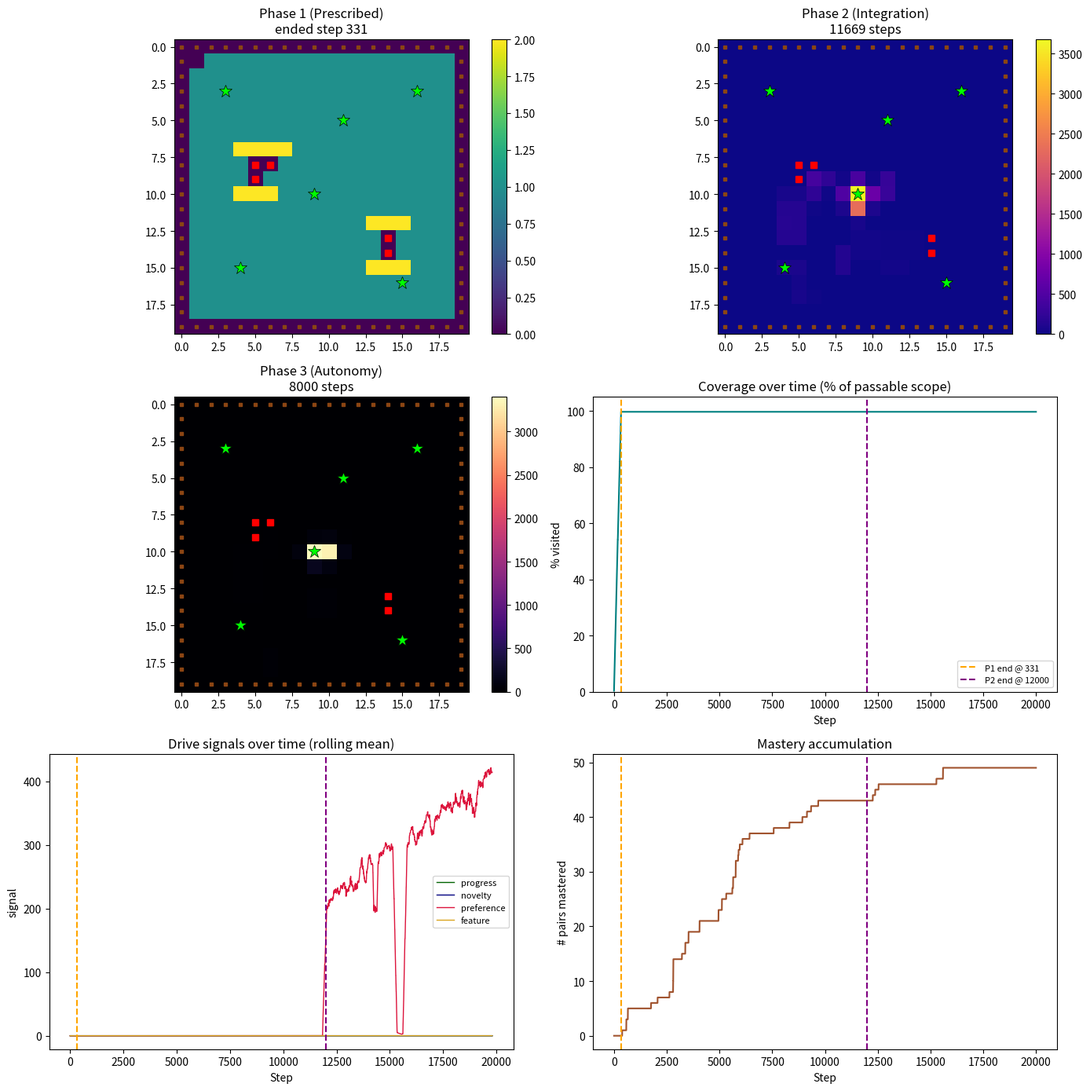

The script that saved this image:
"""
curiosity_agent_v0_8.py
-----------------------
Developmental agent in a 20x20 structured environment.

This is a substantial extension of the v0.7.1 architecture. The changes:

ENVIRONMENT (20x20 grid with four cell types):
  - Frame cells: outer ring, impassable, perceptual signature "brown".
    Architectural analogue of the walls of a room.
  - Hazard cells: two interior clusters, impassable for v0.8,
    perceptual signature "red". Architectural analogue of the stove.
  - Attractor cells: six scattered interior cells, passable, perceptual
    signature "green-star". Entry delivers feature reward.
  - Neutral cells: the remaining interior cells. Passable. No signature.
    The medium of exploration.

AGENT (extends v0.7.1):
  - Perception extended: agent observes its current cell AND the cell
    types of the four adjacent cells. This supplies the information
    that primitive aversion and attraction operate on.
  - Primitive aversion: pre-learning Q-value penalty for actions that
    would lead into frame or hazard cells. The aversion is applied at
    action selection, not learned through experience.
  - Primitive attraction: small pre-learning Q-value bonus for actions
    leading toward attractor cells at one-step distance.
  - All drives from v0.7.1 preserved: novelty, learning progress,
    preference (accumulating progress + feature reward), feature drive.
  - Three-phase structure preserved: prescribed acquisition, integration,
    autonomy.

PHASE 1 PATH:
  A boustrophedon traversal of the 18x18 interior that routes AROUND
  hazard cells when they fall in the sweep path. Generated by a small
  path-planning function. The agent moves one adjacent step at a time;
  no teleportation.

PRE-REGISTERED METRICS:
  - Rule adherence: frame/hazard-directed action attempts by phase
  - Architectural generalisation: P3 concentration, feature ratio
  - Preference alignment: top-5 preferences on/near attractors
  - Coverage: passable cells visited during Phase 1

This version tests whether the architectural principles demonstrated
in the 10x10 world generalise to a structured, bounded, hazard-containing
larger environment.

Run from Terminal with:
    python3 curiosity_agent_v0_8.py
"""

import numpy as np
import matplotlib.pyplot as plt
from collections import defaultdict, deque, Counter

# --------------------------------------------------------------------------
# CONFIG
# --------------------------------------------------------------------------

GRID_SIZE = 20
NUM_STEPS = 20000  # scaled up from 10000 to accommodate larger world
PHASE_3_START_FRACTION = 0.6
Q_VALUE_RESET_MULTIPLIER = 0.3
FEATURE_DRIVE_WEIGHT = 0.15

# Cell type constants
FRAME = 0
NEUTRAL = 1
HAZARD = 2
ATTRACTOR = 3

# Primitive structures
AVERSION_PENALTY = -5.0      # large enough to dominate action selection
ATTRACTION_BONUS = 0.3       # small pull toward visible attractors

# Environment content: placed deterministically so batch runs are comparable
HAZARD_CLUSTERS = [
    [(5, 8), (5, 9), (6, 8)],    # cluster of 3 in lower-left interior
    [(14, 13), (14, 14)],         # cluster of 2 in upper-right interior
]
ATTRACTOR_CELLS = [
    (3, 3), (16, 3), (9, 10), (4, 15), (15, 16), (11, 5)
]
START_CELL = (1, 1)


# --------------------------------------------------------------------------
# ENVIRONMENT
# --------------------------------------------------------------------------

class StructuredGridWorld:
    """A 20x20 grid with frame, neutral, hazard, and attractor cells.

    The agent starts at START_CELL. It can move one cell at a time in
    four cardinal directions. Moves into frame or hazard cells are
    blocked: the agent remains where it was.
    """

    def __init__(self, size=GRID_SIZE):
        self.size = size
        self.agent_pos = START_CELL
        self._build_grid()

    def _build_grid(self):
        """Populate self.cell_type with the cell at each coordinate."""
        self.cell_type = {}
        self.hazard_cells = set()
        for cluster in HAZARD_CLUSTERS:
            for c in cluster:
                self.hazard_cells.add(c)
        self.attractor_cells = set(ATTRACTOR_CELLS)
        for x in range(self.size):
            for y in range(self.size):
                if x == 0 or x == self.size - 1 or y == 0 or y == self.size - 1:
                    self.cell_type[(x, y)] = FRAME
                elif (x, y) in self.hazard_cells:
                    self.cell_type[(x, y)] = HAZARD
                elif (x, y) in self.attractor_cells:
                    self.cell_type[(x, y)] = ATTRACTOR
                else:
                    self.cell_type[(x, y)] = NEUTRAL
        # Scope for the agent is all passable interior cells
        self.scope_cells = {
            c for c, t in self.cell_type.items()
            if t in (NEUTRAL, ATTRACTOR)
        }

    def is_passable(self, cell):
        t = self.cell_type.get(cell, FRAME)
        return t in (NEUTRAL, ATTRACTOR)

    def perceive_adjacent(self, cell):
        """Return the cell types of the four adjacent cells.

        Order: up, down, left, right. Out-of-grid counts as FRAME.
        """
        x, y = cell
        adj_coords = [(x, y - 1), (x, y + 1), (x - 1, y), (x + 1, y)]
        return tuple(self.cell_type.get(c, FRAME) for c in adj_coords)

    def observe(self):
        x, y = self.agent_pos
        ctype = self.cell_type[(x, y)]
        adj = self.perceive_adjacent(self.agent_pos)
        # State is (x, y, current_type, adj_up, adj_down, adj_left, adj_right)
        return (x, y, ctype, *adj)

    def step(self, action):
        """Attempt a move. Returns (observation, attempted_cell, success).

        action: 0=up, 1=down, 2=left, 3=right
        """
        x, y = self.agent_pos
        if action == 0:
            target = (x, y - 1)
        elif action == 1:
            target = (x, y + 1)
        elif action == 2:
            target = (x - 1, y)
        elif action == 3:
            target = (x + 1, y)
        else:
            target = self.agent_pos

        # Bounds check — treat out-of-grid as frame
        if not (0 <= target[0] < self.size and 0 <= target[1] < self.size):
            target_type = FRAME
        else:
            target_type = self.cell_type[target]

        if target_type in (FRAME, HAZARD):
            # Blocked. Agent stays put. Record the attempt.
            return self.observe(), target, False
        else:
            self.agent_pos = target
            return self.observe(), target, True


# --------------------------------------------------------------------------
# PATH PLANNING FOR PHASE 1
# --------------------------------------------------------------------------

def plan_phase_1_path(world, start=START_CELL):
    """Generate a traversal of all passable interior cells.

    Strategy: row-by-row sweep of the interior (y = 1 to 18), alternating
    left-to-right and right-to-left. When a hazard cell falls in the
    sweep, we detour one row and come back. Because hazards are sparse,
    the detour is short.

    Returns a list of (x, y) cells forming a connected path (each
    consecutive pair is adjacent), beginning at `start`.
    """
    size = world.size
    path = [start]
    visited = {start}

    # Rows 1..18 — sweep alternately
    for y in range(1, size - 1):
        row_cells_ltr = [(x, y) for x in range(1, size - 1)
                         if world.is_passable((x, y))]
        if y % 2 == 1:
            ordered = row_cells_ltr
        else:
            ordered = list(reversed(row_cells_ltr))

        for cell in ordered:
            if cell in visited:
                continue
            # Try to reach this cell from the current position of path[-1]
            # via a short walk through already-visited or adjacent passable
            # cells. For the sparse-hazard case this is usually one step.
            current = path[-1]
            if _is_adjacent(current, cell):
                path.append(cell)
                visited.add(cell)
            else:
                # Need to detour. Use a short BFS through passable cells.
                detour = _bfs_path(world, current, cell, visited)
                if detour is None:
                    # Skip this cell — unreachable given current path
                    continue
                for step_cell in detour[1:]:
                    path.append(step_cell)
                    visited.add(step_cell)

    return path


def _is_adjacent(a, b):
    return abs(a[0] - b[0]) + abs(a[1] - b[1]) == 1


def _bfs_path(world, start, goal, already_visited):
    """Shortest path from start to goal through passable cells.

    already_visited cells are allowed as transit. Returns list of cells
    from start to goal inclusive, or None if no path.
    """
    from collections import deque as _deque
    queue = _deque([(start, [start])])
    seen = {start}
    while queue:
        node, path = queue.popleft()
        if node == goal:
            return path
        x, y = node
        for dx, dy in [(0, -1), (0, 1), (-1, 0), (1, 0)]:
            nxt = (x + dx, y + dy)
            if nxt in seen:
                continue
            if not world.is_passable(nxt):
                continue
            seen.add(nxt)
            queue.append((nxt, path + [nxt]))
    return None


def path_to_actions(path):
    """Convert a cell-path into a sequence of actions."""
    actions = []
    for i in range(len(path) - 1):
        a, b = path[i], path[i + 1]
        dx, dy = b[0] - a[0], b[1] - a[1]
        if dy == -1:
            actions.append(0)
        elif dy == 1:
            actions.append(1)
        elif dx == -1:
            actions.append(2)
        elif dx == 1:
            actions.append(3)
        else:
            actions.append(0)  # shouldn't happen
    return actions


# --------------------------------------------------------------------------
# AGENT
# --------------------------------------------------------------------------

class DevelopmentalAgent:
    def __init__(self, world, total_steps, num_actions=4):
        self.world = world
        self.scope = world.scope_cells
        self.total_steps = total_steps
        self.steps_taken = 0
        self.covered = set()
        self.num_actions = num_actions

        # Memory structures
        self.visit_counts = defaultdict(int)
        self.forward_model = defaultdict(lambda: defaultdict(int))
        self.fast_errors = defaultdict(lambda: deque(maxlen=5))
        self.slow_errors = defaultdict(lambda: deque(maxlen=30))
        self.cell_preference = defaultdict(float)
        self.q_values = defaultdict(float)

        # Phase tracking
        self.phase = 1
        self.phase_1_end_step = None
        self.phase_2_end_step = None
        self.phase_3_start_target = int(total_steps * PHASE_3_START_FRACTION)

        # Phase 1 prescribed path
        self.prescribed_path = plan_phase_1_path(world)
        self.prescribed_actions = path_to_actions(self.prescribed_path)
        self.path_index = 0

        # Learning parameters
        self.learning_rate = 0.1
        self.epsilon = 0.1

        # Rule-adherence tracking
        self.frame_attempts_by_phase = {1: 0, 2: 0, 3: 0}
        self.hazard_attempts_by_phase = {1: 0, 2: 0, 3: 0}

        self._apply_phase_weights()

    def _apply_phase_weights(self):
        if self.phase == 1:
            self.novelty_weight = 0.0
            self.progress_weight = 0.0
            self.preference_weight = 0.0
            self.feature_weight = 0.0
        elif self.phase == 2:
            self.novelty_weight = 0.3
            self.progress_weight = 1.2
            self.preference_weight = 0.0
            self.feature_weight = FEATURE_DRIVE_WEIGHT
        elif self.phase == 3:
            self.novelty_weight = 0.3
            self.progress_weight = 1.2
            self.preference_weight = 0.8
            self.feature_weight = FEATURE_DRIVE_WEIGHT

    def _transition_phase(self, new_phase):
        for key in list(self.q_values.keys()):
            self.q_values[key] *= Q_VALUE_RESET_MULTIPLIER
        self.phase = new_phase
        self._apply_phase_weights()

    def check_phase_transition(self):
        if self.phase == 1:
            if self.path_index >= len(self.prescribed_actions):
                self.phase_1_end_step = self.steps_taken
                self._transition_phase(2)
                return True
        elif self.phase == 2:
            if self.steps_taken >= self.phase_3_start_target:
                self.phase_2_end_step = self.steps_taken
                self._transition_phase(3)
                return True
        return False

    def get_prescribed_action(self):
        if self.path_index >= len(self.prescribed_actions):
            return None
        action = self.prescribed_actions[self.path_index]
        self.path_index += 1
        return action

    def _primitive_bias(self, state):
        """Compute Q-value biases from primitive aversion/attraction.

        State contains the current cell type and four adjacent cell types.
        Returns an array of four bias values, one per action.
        """
        # State layout: (x, y, current_type, adj_up, adj_down, adj_left, adj_right)
        adj_types = state[3:7]
        biases = np.zeros(4)
        for i, t in enumerate(adj_types):
            if t == FRAME or t == HAZARD:
                biases[i] = AVERSION_PENALTY
            elif t == ATTRACTOR:
                biases[i] = ATTRACTION_BONUS
        return biases

    def choose_action(self, state):
        """Drive-based action selection, used in Phase 2 and 3.

        Combines learned Q-values with primitive biases. Epsilon-greedy
        exploration.
        """
        if np.random.rand() < self.epsilon:
            # Even random exploration respects primitive aversion — we
            # exclude actions with strongly negative bias.
            biases = self._primitive_bias(state)
            valid = [a for a in range(self.num_actions) if biases[a] > AVERSION_PENALTY / 2]
            if not valid:
                valid = list(range(self.num_actions))
            return int(np.random.choice(valid))
        biases = self._primitive_bias(state)
        values = np.array([self.q_values[(state, a)] for a in range(self.num_actions)])
        combined = values + biases
        max_v = combined.max()
        best = [a for a in range(self.num_actions) if combined[a] == max_v]
        return int(np.random.choice(best))

    def novelty_reward(self, state):
        count = self.visit_counts[state]
        return self.novelty_weight / np.sqrt(count + 1)

    def preference_reward(self, state):
        if self.preference_weight == 0.0:
            return 0.0
        cell = (state[0], state[1])
        return self.preference_weight * self.cell_preference[cell]

    def feature_reward(self, state):
        """Reward for entering an attractor cell.

        State[2] is the current cell's type; ATTRACTOR = 3.
        """
        if self.feature_weight == 0.0:
            return 0.0
        return self.feature_weight * (1.0 if state[2] == ATTRACTOR else 0.0)

    def prediction_error(self, state, action, next_state):
        predictions = self.forward_model[(state, action)]
        total = sum(predictions.values())
        pseudo_vocab = 5
        smoothed_prob = (predictions[next_state] + 1) / (total + pseudo_vocab)
        return 1.0 - smoothed_prob

    def learning_progress(self, state, action):
        fast = self.fast_errors[(state, action)]
        slow = self.slow_errors[(state, action)]
        if len(fast) < 3 or len(slow) < 10:
            return 0.0
        fast_mean = np.mean(fast)
        slow_mean = np.mean(slow)
        progress = slow_mean - fast_mean
        return self.progress_weight * max(0.0, progress)

    def update_model(self, state, action, next_state, error, r_progress, r_feature):
        """Update forward model, error windows, visit counts, preferences.

        Preferences accumulate progress + feature reward (the v0.7.1 change).
        """
        self.visit_counts[next_state] += 1
        self.forward_model[(state, action)][next_state] += 1
        self.fast_errors[(state, action)].append(error)
        self.slow_errors[(state, action)].append(error)
        cell = (next_state[0], next_state[1])
        if cell in self.scope:
            self.covered.add(cell)
        self.cell_preference[cell] += r_progress + r_feature

    def update_values(self, state, action, next_state, intrinsic):
        if self.phase == 1:
            return
        future = max(self.q_values[(next_state, a)] for a in range(self.num_actions))
        td_target = intrinsic + 0.9 * future
        td_error = td_target - self.q_values[(state, action)]
        self.q_values[(state, action)] += self.learning_rate * td_error

    def record_action_attempt(self, target_cell, success, world):
        """Track whether the attempted action targeted a blocked cell.

        Only failures against FRAME or HAZARD count as attempts on those
        cell types. Success into a valid cell doesn't count.
        """
        if success:
            return
        # Action was blocked — find out what type of cell blocked it
        t = world.cell_type.get(target_cell, FRAME)
        if t == FRAME:
            self.frame_attempts_by_phase[self.phase] += 1
        elif t == HAZARD:
            self.hazard_attempts_by_phase[self.phase] += 1


# --------------------------------------------------------------------------
# RUN
# --------------------------------------------------------------------------

def run():
    world = StructuredGridWorld()
    agent = DevelopmentalAgent(world, NUM_STEPS)

    # Report environment
    print(f"Environment: {GRID_SIZE}x{GRID_SIZE}")
    print(f"  Frame cells     : {sum(1 for t in world.cell_type.values() if t == FRAME)}")
    print(f"  Hazard cells    : {len(world.hazard_cells)}")
    print(f"  Attractor cells : {len(world.attractor_cells)}")
    print(f"  Neutral cells   : {sum(1 for t in world.cell_type.values() if t == NEUTRAL)}")
    print(f"  Passable scope  : {len(world.scope_cells)}")
    print(f"  Phase 1 path    : {len(agent.prescribed_actions)} steps")
    print()

    heatmap_by_phase = {1: np.zeros((GRID_SIZE, GRID_SIZE)),
                        2: np.zeros((GRID_SIZE, GRID_SIZE)),
                        3: np.zeros((GRID_SIZE, GRID_SIZE))}
    coverage_pct_trace = []
    progress_trace = []
    novelty_trace = []
    preference_trace = []
    feature_trace = []
    mastered_count_trace = []

    state = world.observe()
    covered_at_phase_1_end = 0

    for step in range(NUM_STEPS):
        agent.steps_taken = step
        transitioned = agent.check_phase_transition()
        if transitioned and agent.phase == 2 and covered_at_phase_1_end == 0:
            covered_at_phase_1_end = len(agent.covered)

        if agent.phase == 1:
            action = agent.get_prescribed_action()
            if action is None:
                action = 0
        else:
            action = agent.choose_action(state)

        next_state, target_cell, success = world.step(action)
        agent.record_action_attempt(target_cell, success, world)

        error = agent.prediction_error(state, action, next_state)
        r_progress = agent.learning_progress(state, action)
        r_novelty = agent.novelty_reward(next_state)
        r_preference = agent.preference_reward(next_state)
        r_feature = agent.feature_reward(next_state)
        intrinsic = r_novelty + r_progress + r_preference + r_feature

        agent.update_model(state, action, next_state, error, r_progress, r_feature)
        agent.update_values(state, action, next_state, intrinsic)

        x, y = next_state[0], next_state[1]
        heatmap_by_phase[agent.phase][y, x] += 1

        coverage_pct_trace.append(100 * len(agent.covered) / len(agent.scope))
        progress_trace.append(r_progress)
        novelty_trace.append(r_novelty)
        preference_trace.append(r_preference)
        feature_trace.append(r_feature)
        mastered_count_trace.append(sum(
            1 for errs in agent.fast_errors.values()
            if len(errs) >= 5 and np.mean(errs) < 0.15
        ))
        state = next_state

    # --- ANALYSIS ---
    top_preferred = sorted(agent.cell_preference.items(),
                           key=lambda kv: -kv[1])[:5]

    def attractor_ratio(heatmap):
        total = heatmap.sum()
        if total == 0:
            return 0.0
        attractor_visits = sum(heatmap[y, x] for (x, y) in ATTRACTOR_CELLS)
        expected_share = len(ATTRACTOR_CELLS) / len(world.scope_cells)
        actual_share = attractor_visits / total
        return actual_share / expected_share if expected_share > 0 else 0.0

    def attention_cv(heatmap):
        visits = heatmap[heatmap > 0]
        if len(visits) < 2:
            return 0.0
        return visits.std() / visits.mean()

    p3_visits = heatmap_by_phase[3]
    p3_total = int(p3_visits.sum())
    if p3_total > 0:
        p3_concentration = p3_visits.max() / (p3_total / len(world.scope_cells))
    else:
        p3_concentration = 0.0

    # --- PLOTS ---
    fig, axes = plt.subplots(3, 2, figsize=(14, 14))

    def draw_heatmap(ax, heatmap, title, cmap):
        im = ax.imshow(heatmap, cmap=cmap, origin="upper")
        # Draw frame cells as dark overlay
        for (x, y), t in world.cell_type.items():
            if t == FRAME:
                ax.plot(x, y, marker="s", color="saddlebrown", markersize=3)
            elif t == HAZARD:
                ax.plot(x, y, marker="s", color="red", markersize=6)
            elif t == ATTRACTOR:
                ax.plot(x, y, marker="*", color="lime", markersize=12,
                        markeredgecolor="black", markeredgewidth=0.5)
        ax.set_title(title)
        plt.colorbar(im, ax=ax, fraction=0.046)
        ax.set_xlim(-0.5, GRID_SIZE - 0.5)
        ax.set_ylim(GRID_SIZE - 0.5, -0.5)

    draw_heatmap(axes[0, 0], heatmap_by_phase[1],
                 f"Phase 1 (Prescribed)\nended step {agent.phase_1_end_step}", "viridis")
    draw_heatmap(axes[0, 1], heatmap_by_phase[2],
                 f"Phase 2 (Integration)\n{agent.phase_2_end_step - agent.phase_1_end_step if agent.phase_2_end_step else 0} steps", "plasma")
    draw_heatmap(axes[1, 0], heatmap_by_phase[3],
                 f"Phase 3 (Autonomy)\n{NUM_STEPS - agent.phase_2_end_step if agent.phase_2_end_step else 0} steps", "magma")

    ax = axes[1, 1]
    ax.plot(coverage_pct_trace, linewidth=1.5, color="teal")
    if agent.phase_1_end_step:
        ax.axvline(agent.phase_1_end_step, color="orange", linestyle="--",
                   label=f"P1 end @ {agent.phase_1_end_step}")
    if agent.phase_2_end_step:
        ax.axvline(agent.phase_2_end_step, color="purple", linestyle="--",
                   label=f"P2 end @ {agent.phase_2_end_step}")
    ax.legend(loc="lower right", fontsize=8)
    ax.set_title("Coverage over time (% of passable scope)")
    ax.set_xlabel("Step"); ax.set_ylabel("% visited")
    ax.set_ylim(0, 105)

    ax = axes[2, 0]
    def running_mean(x, window=200):
        if len(x) < window:
            return np.array(x)
        c = np.cumsum(np.insert(x, 0, 0))
        return (c[window:] - c[:-window]) / window
    ax.plot(running_mean(progress_trace), linewidth=1.0, color="darkgreen", label="progress")
    ax.plot(running_mean(novelty_trace), linewidth=1.0, color="navy", label="novelty")
    ax.plot(running_mean(preference_trace), linewidth=1.0, color="crimson", label="preference")
    ax.plot(running_mean(feature_trace), linewidth=1.0, color="goldenrod", label="feature")
    if agent.phase_1_end_step:
        ax.axvline(agent.phase_1_end_step, color="orange", linestyle="--")
    if agent.phase_2_end_step:
        ax.axvline(agent.phase_2_end_step, color="purple", linestyle="--")
    ax.set_title("Drive signals over time (rolling mean)")
    ax.set_xlabel("Step"); ax.set_ylabel("signal")
    ax.legend(fontsize=8)

    ax = axes[2, 1]
    ax.plot(mastered_count_trace, linewidth=1.5, color="sienna")
    if agent.phase_1_end_step:
        ax.axvline(agent.phase_1_end_step, color="orange", linestyle="--")
    if agent.phase_2_end_step:
        ax.axvline(agent.phase_2_end_step, color="purple", linestyle="--")
    ax.set_title("Mastery accumulation")
    ax.set_xlabel("Step"); ax.set_ylabel("# pairs mastered")

    plt.tight_layout()
    plt.savefig("run_output_v0_8.png", dpi=110)

    # --- REPORT ---
    lines = []
    lines.append("=" * 72)
    lines.append("STRUCTURED CHARACTERISATION (v0.8 — 20x20 structured environment)")
    lines.append("=" * 72)
    lines.append(f"Life length              : {NUM_STEPS} steps")
    lines.append(f"Environment size         : {GRID_SIZE}x{GRID_SIZE}")
    lines.append(f"Passable cells in scope  : {len(world.scope_cells)}")
    lines.append(f"Hazard cells             : {len(world.hazard_cells)}")
    lines.append(f"Attractor cells          : {len(world.attractor_cells)}")
    lines.append("")
    lines.append("Phase 1 (Prescribed traversal):")
    lines.append(f"  Completed at step      : {agent.phase_1_end_step}")
    lines.append(f"  Cells covered          : {covered_at_phase_1_end}/{len(world.scope_cells)}")
    lines.append(f"  Path length            : {len(agent.prescribed_actions)} actions")
    lines.append("")
    if agent.phase_2_end_step:
        p2_duration = agent.phase_2_end_step - agent.phase_1_end_step
        lines.append(f"Phase 2 (Integration): {p2_duration} steps")
        lines.append(f"  Attractor visit ratio  : {attractor_ratio(heatmap_by_phase[2]):.2f}x chance")
        lines.append(f"  Attention CV           : {attention_cv(heatmap_by_phase[2]):.2f}")
        lines.append("")
    if agent.phase_2_end_step:
        p3_duration = NUM_STEPS - agent.phase_2_end_step
        lines.append(f"Phase 3 (Autonomy): {p3_duration} steps")
        lines.append(f"  Attractor visit ratio  : {attractor_ratio(heatmap_by_phase[3]):.2f}x chance")
        lines.append(f"  Attention CV           : {attention_cv(heatmap_by_phase[3]):.2f}")
        lines.append(f"  Attention concentration: {p3_concentration:.1f}x uniform")
        lines.append("")
    lines.append("RULE ADHERENCE (attempts to enter blocked cells):")
    lines.append(f"  Frame-directed  — P1: {agent.frame_attempts_by_phase[1]:4d}  "
                 f"P2: {agent.frame_attempts_by_phase[2]:4d}  "
                 f"P3: {agent.frame_attempts_by_phase[3]:4d}")
    lines.append(f"  Hazard-directed — P1: {agent.hazard_attempts_by_phase[1]:4d}  "
                 f"P2: {agent.hazard_attempts_by_phase[2]:4d}  "
                 f"P3: {agent.hazard_attempts_by_phase[3]:4d}")
    lines.append("")
    lines.append(f"Total pairs mastered       : {mastered_count_trace[-1]}")
    lines.append("")
    lines.append("Top 5 preferred cells at end of life:")
    for cell, pref in top_preferred:
        ctype = world.cell_type.get(cell, FRAME)
        marker = ""
        if ctype == ATTRACTOR:
            marker = " (ATTRACTOR)"
        elif any(abs(cell[0] - ax) + abs(cell[1] - ay) <= 1
                 for (ax, ay) in ATTRACTOR_CELLS):
            marker = " (near attractor)"
        lines.append(f"  {cell}: preference = {pref:.2f}{marker}")

    report_str = "\n".join(lines)
    print("\n" + report_str)
    with open("self_report_v0_8.txt", "w") as f:
        f.write(report_str)
    print("\nReport saved to self_report_v0_8.txt")
    print("Plots saved to run_output_v0_8.png")
    plt.show()


if __name__ == "__main__":
    run()
